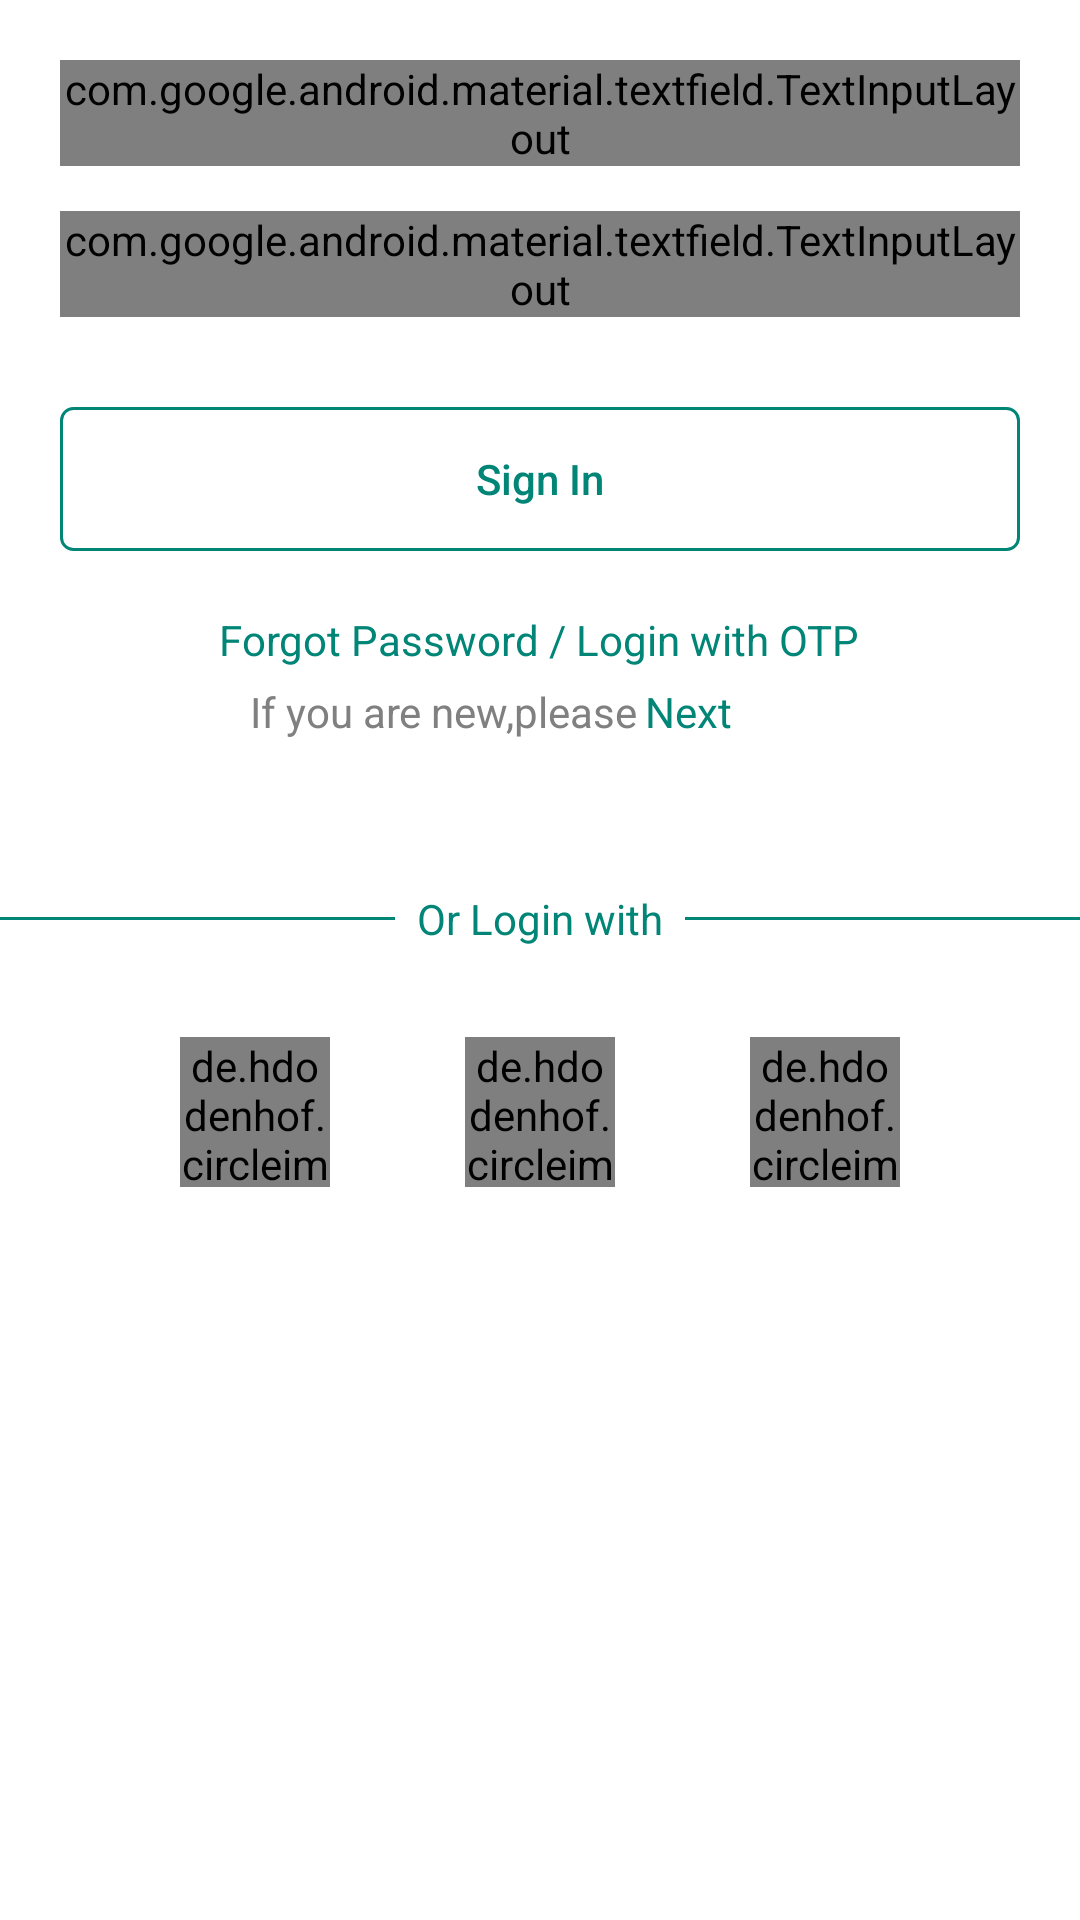

Reconstruct the res/layout file that produces this screen, plus the resources it refers to.
<!-- AndroidManifest.xml: application theme AppTheme -->
<!-- res/layout/activity_loginactivity.xml -->
<?xml version="1.0" encoding="utf-8"?>
<android.support.constraint.ConstraintLayout xmlns:android="http://schemas.android.com/apk/res/android"
    xmlns:app="http://schemas.android.com/apk/res-auto"
    xmlns:tools="http://schemas.android.com/tools"
    android:layout_width="match_parent"
    android:layout_height="match_parent"
    tools:context=".loginactivity"
    android:background="@color/white"
    >

    <LinearLayout
        android:id="@+id/elll1"
        android:layout_width="match_parent"
        android:layout_height="wrap_content"
        app:layout_constraintLeft_toLeftOf="parent"
        app:layout_constraintRight_toRightOf="parent"
        app:layout_constraintTop_toTopOf="parent"

        android:orientation="vertical"
        android:layout_marginLeft="20dp"
        android:layout_marginRight="20dp"
        android:layout_marginTop="10dp"

        >


        <android.support.design.widget.TextInputLayout
            android:id="@+id/altil1"
            android:layout_width="match_parent"
            android:layout_height="0dp"
            android:layout_marginTop="10dp"
            android:layout_weight="45"
            style="@style/Widget.MaterialComponents.TextInputLayout.OutlinedBox"



            >

            <EditText

                android:id="@+id/username_id"
                android:layout_width="match_parent"
                android:layout_height="wrap_content"
                android:backgroundTint="@color/colorPrimary"
                android:hint="@string/hintmobno"
                android:inputType="phone"
                android:maxLength="10"

                android:maxLines="1"

                android:textAllCaps="false"
                 />

        </android.support.design.widget.TextInputLayout>

        <android.support.design.widget.TextInputLayout
            android:id="@+id/altil2"
            android:layout_width="match_parent"
            android:layout_height="0dp"
            android:layout_marginTop="15dp"
            android:layout_weight="45"
            style="@style/Widget.MaterialComponents.TextInputLayout.OutlinedBox"

            >

            <EditText
                android:id="@+id/password_id"
                android:layout_width="match_parent"
                android:layout_height="wrap_content"
                android:backgroundTint="@color/colorPrimary"
                android:hint="@string/hintpass"
                android:inputType="numberPassword"
                android:maxLines="1"
                android:textAllCaps="false"

                />
        </android.support.design.widget.TextInputLayout>



        <Button
            android:id="@+id/login_id"
            android:layout_width="match_parent"
            android:layout_height="0dp"
            android:layout_weight="40"
            android:text="@string/signin"
            android:layout_marginTop="30dp"
            android:background="@drawable/buttoncolor1"
            android:textColor="@drawable/textcolor1"
            android:textAllCaps="false"


            />

        <TextView
            android:id="@+id/altv1"
            android:layout_width="wrap_content"
            android:layout_height="0dp"
            android:layout_weight="15"
            android:text="@string/forgotpass"
            android:layout_gravity="center"
            android:layout_marginTop="20dp"
            android:textColor="@color/colorPrimary"

            />

        <LinearLayout

            android:id="@+id/alll2"
            android:layout_width="match_parent"
            android:layout_height="0dp"
            android:layout_weight="15"
            android:layout_marginTop="5dp"
            android:orientation="horizontal"
            android:layout_gravity="center"

            >

            <TextView
                android:id="@+id/altv2"
                android:layout_width="0dp"
                android:layout_height="wrap_content"
                android:layout_weight="75"
                android:text="@string/newhere"
                android:textColor="@color/gray"
                android:gravity="right"


                />

            <TextView
                android:id="@+id/altv3"
                android:paddingLeft="3dp"
                android:gravity="left"
                android:layout_width="0dp"
                android:layout_height="wrap_content"
                android:layout_weight="50"
                android:text="@string/signup"
                android:textColor="@color/colorPrimary"


                />


        </LinearLayout>

    </LinearLayout>

    <include layout="@layout/additional_login"

        android:layout_marginTop="20dp"
        android:layout_width="wrap_content"
        android:layout_height="wrap_content"
        app:layout_constraintLeft_toLeftOf="parent"
        app:layout_constraintRight_toRightOf="parent"
        app:layout_constraintTop_toBottomOf="@id/elll1"


        />


</android.support.constraint.ConstraintLayout>
<!-- res/layout/additional_login.xml (included above) -->
<?xml version="1.0" encoding="utf-8"?>
<RelativeLayout xmlns:android="http://schemas.android.com/apk/res/android"
    android:layout_width="match_parent"
    android:layout_height="match_parent"
    xmlns:app="http://schemas.android.com/apk/res-auto">

    <LinearLayout
        android:id="@+id/addlll1"
        android:layout_width="match_parent"
        android:layout_marginTop="30dp"
        android:layout_height="wrap_content">

        <View
            android:layout_width="45dp"
            android:layout_height="1dp"
            android:background="@color/colorPrimary"
            android:layout_gravity="center_vertical"
            android:layout_weight="1"/>

        <TextView
            android:layout_width="10dp"
            android:layout_height="wrap_content"
            android:layout_weight="1"
            android:background="@null"
            android:text="@string/orloginwith"
            android:gravity="center"
            android:textColor="@color/colorPrimary" />

        <View
            android:layout_width="45dp"
            android:layout_height="1dp"
            android:background="@color/colorPrimary"
            android:layout_gravity="center_vertical"
            android:layout_weight="1"/>
    </LinearLayout>

    <RelativeLayout
        android:id="@+id/addlll2"
        android:layout_below="@+id/addlll1"
        android:layout_marginTop="30dp"
        android:layout_marginLeft="10dp"
        android:layout_marginRight="10dp"
        android:layout_centerHorizontal="true"
        android:layout_width="wrap_content"
        android:layout_height="wrap_content"

        >

        <de.hdodenhof.circleimageview.CircleImageView
            android:id="@+id/facebook_login_id"
            android:layout_width="50dp"
            android:layout_height="50dp"
            android:src="@drawable/facebook"
            android:layout_alignParentLeft="true"
            android:layout_marginLeft="50dp"
            android:scaleType="centerCrop"
            app:civ_border_width="1dp"
            app:civ_border_color="@color/colorPrimary"
        />
        <de.hdodenhof.circleimageview.CircleImageView
            android:id="@+id/gmail_login_id"
            android:layout_width="50dp"
            android:layout_height="50dp"
            android:src="@drawable/email"
            android:layout_centerInParent="true"
            app:civ_border_width="1dp"
            app:civ_border_color="@color/colorPrimary"
            />

        <de.hdodenhof.circleimageview.CircleImageView
            android:id="@+id/google_login_id"
            android:layout_width="50dp"
            android:layout_height="50dp"
            android:src="@drawable/google"
            android:layout_alignParentRight="true"
            android:layout_marginRight="50dp"
            app:civ_border_width="1dp"
            app:civ_border_color="@color/colorPrimary"
           />

    </RelativeLayout>

</RelativeLayout>
<!-- resources referenced by this layout -->
<resources>
  <color name="colorPrimary">#008577</color>
  <color name="gray">#808080</color>
  <color name="white">#ffffff</color>
  <!-- drawable buttoncolor1 (drawable) -->
  <?xml version="1.0" encoding="utf-8"?>
  <selector xmlns:android="http://schemas.android.com/apk/res/android">
      <item android:state_pressed="true" android:drawable="@drawable/pressedbutton1" />
      <item android:drawable="@drawable/button1"/>
  </selector>
  <!-- drawable textcolor1 (drawable) -->
  <?xml version="1.0" encoding="utf-8"?>
  <selector xmlns:android="http://schemas.android.com/apk/res/android">
      <item android:state_pressed="true" android:color="@color/white" />
      <item android:color="@color/colorPrimary"/>
  </selector>
  <string name="forgotpass">Forgot Password / Login with OTP</string>
  <string name="hintmobno">Enter the Mobile No..</string>
  <string name="hintpass">Password</string>
  <string name="newhere">If you are new,please</string>
  <string name="orloginwith">Or Login with</string>
  <string name="signin">Sign In</string>
  <string name="signup">Next</string>
  <style name="AppTheme" parent="Base.Theme.AppCompat.Light.DarkActionBar">
          
          <item name="colorPrimary">@color/colorPrimary</item>
          <item name="colorPrimaryDark">@color/colorPrimaryDark</item>
          <item name="colorAccent">@color/colorAccent</item>
      </style>
  <!-- drawable pressedbutton1 (drawable) -->
  <?xml version="1.0" encoding="utf-8"?>
  <shape xmlns:android="http://schemas.android.com/apk/res/android">
      android:shape="rectangle" >
  
      <corners android:radius="4dp"/>
      <solid android:color="@color/colorPrimary"/>
  
      <size
          android:height="30dp"
          android:width="160dp" />
  
  </shape>
  <!-- drawable button1 (drawable) -->
  <?xml version="1.0" encoding="utf-8"?>
  <shape xmlns:android="http://schemas.android.com/apk/res/android">
      android:shape="rectangle" >
  
      <corners android:radius="4dp"/>
      <stroke
          android:width="1dp"
          android:color="@color/colorPrimary" />
  
      <size
          android:height="30dp"
          android:width="160dp" />
  
  </shape>
  <color name="colorPrimaryDark">#00574B</color>
  <color name="colorAccent">#008577</color>
</resources>
